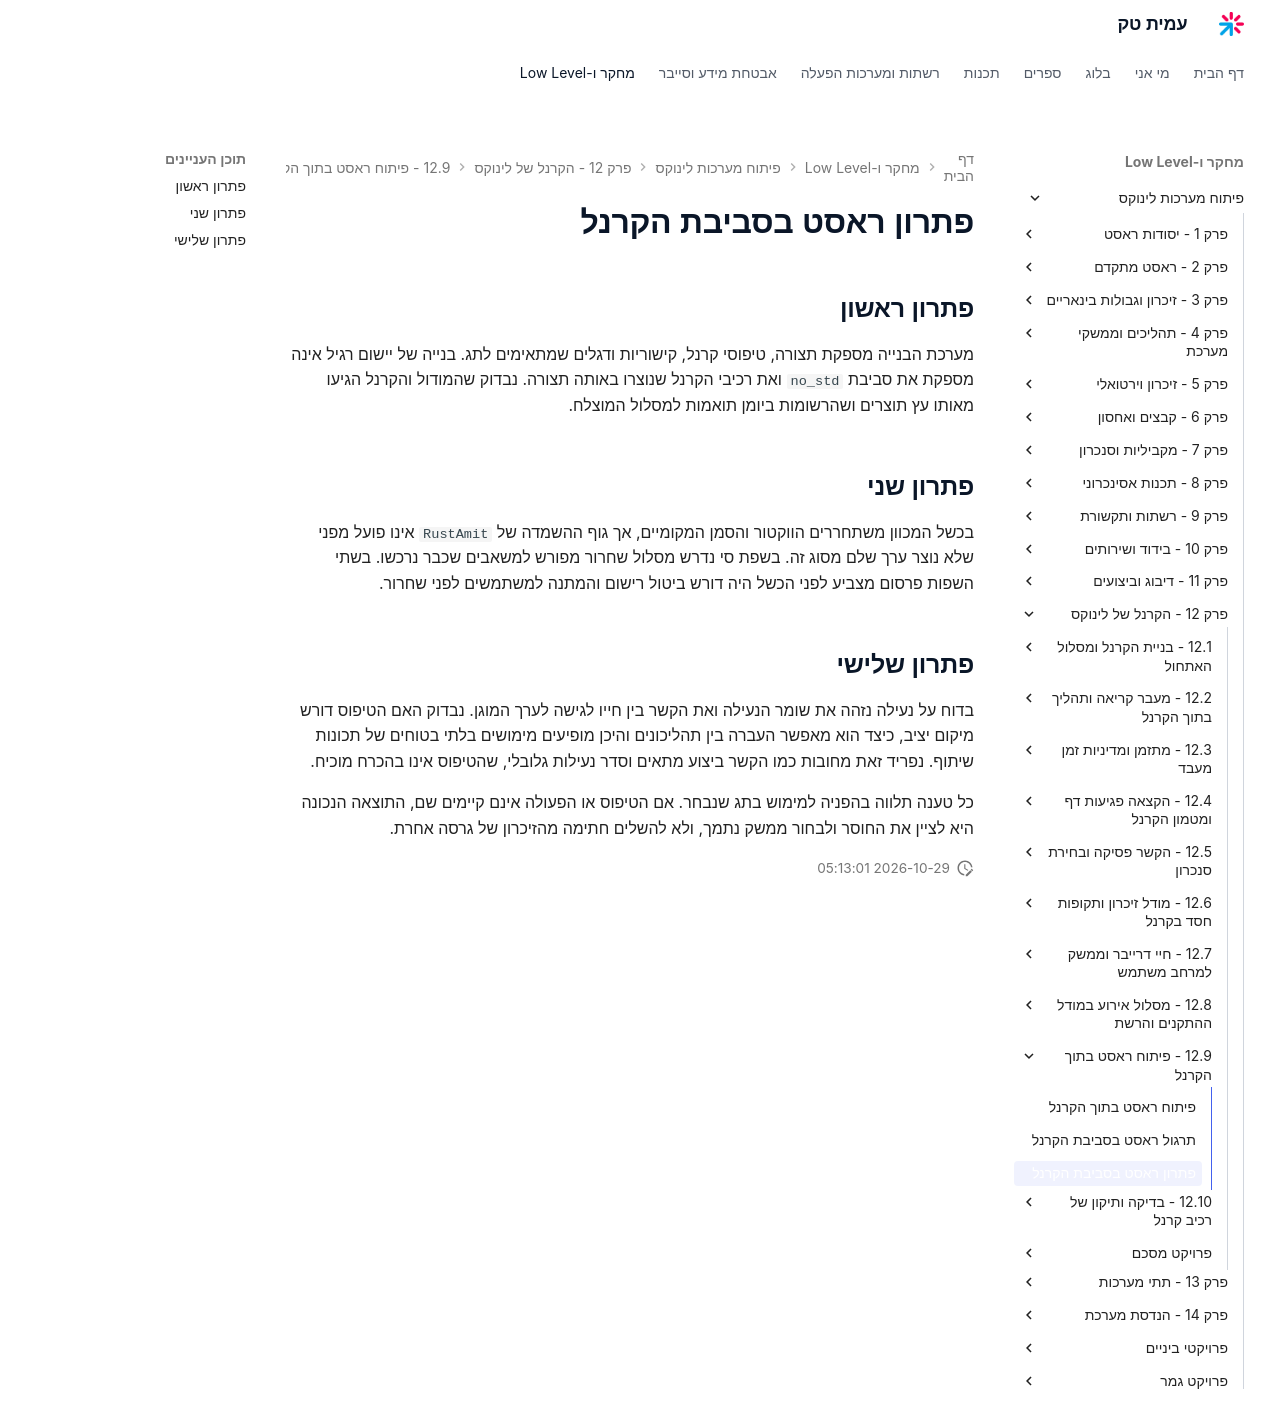

repository: AmitPinchasi/amittech · page: פיתוח-מערכות-לינוקס/12 - הקרנל של לינוקס/12.9 - פיתוח ראסט בתוך הקרנל/12.9 - פיתוח ראסט בתוך הקרנל - פתרון/index.html · generator: mkdocs

# פתרון ראסט בסביבת הקרנל

## פתרון ראשון

מערכת הבנייה מספקת תצורה, טיפוסי קרנל, קישוריות ודגלים שמתאימים לתג. בנייה של יישום רגיל אינה מספקת את סביבת `no_std` ואת רכיבי הקרנל שנוצרו באותה תצורה. נבדוק שהמודול והקרנל הגיעו מאותו עץ תוצרים ושהרשומות ביומן תואמות למסלול המוצלח.

## פתרון שני

בכשל המכוון משתחררים הווקטור והסמן המקומיים, אך גוף ההשמדה של `RustAmit` אינו פועל מפני שלא נוצר ערך שלם מסוג זה. בשפת סי נדרש מסלול שחרור מפורש למשאבים שכבר נרכשו. בשתי השפות פרסום מצביע לפני הכשל היה דורש ביטול רישום והמתנה למשתמשים לפני שחרור.

## פתרון שלישי

בדוח על נעילה נזהה את שומר הנעילה ואת הקשר בין חייו לגישה לערך המוגן. נבדוק האם הטיפוס דורש מיקום יציב, כיצד הוא מאפשר העברה בין תהליכונים והיכן מופיעים מימושים בלתי בטוחים של תכונות שיתוף. נפריד זאת מחובות כמו הקשר ביצוע מתאים וסדר נעילות גלובלי, שהטיפוס אינו בהכרח מוכיח.

כל טענה תלווה בהפניה למימוש בתג שנבחר. אם הטיפוס או הפעולה אינם קיימים שם, התוצאה הנכונה היא לציין את החוסר ולבחור ממשק נתמך, ולא להשלים חתימה מהזיכרון של גרסה אחרת.
